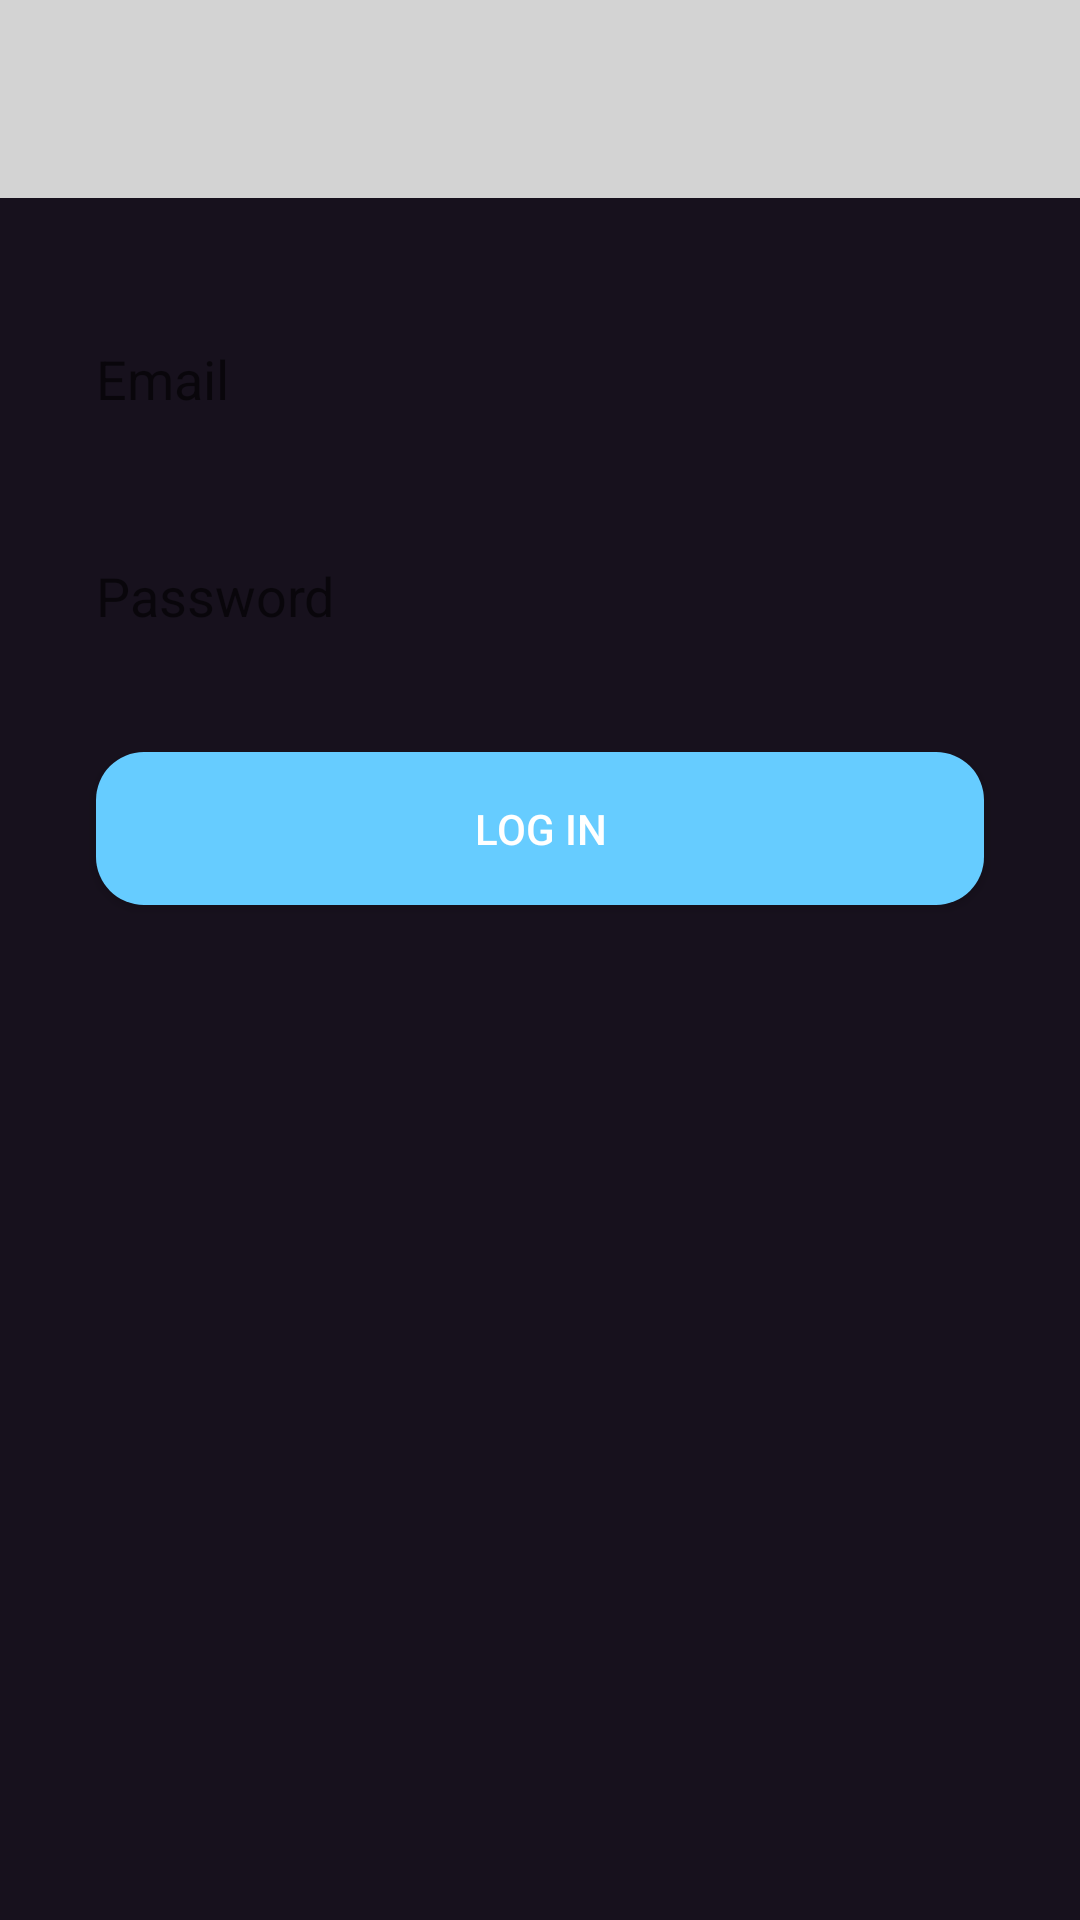

Reconstruct the res/layout file that produces this screen, plus the resources it refers to.
<!-- AndroidManifest.xml: application theme Theme.GamerReviewsFinalJava -->
<!-- res/layout/activity_login.xml -->
<androidx.constraintlayout.widget.ConstraintLayout xmlns:android="http://schemas.android.com/apk/res/android"
    xmlns:app="http://schemas.android.com/apk/res-auto"
    xmlns:tools="http://schemas.android.com/tools"
    android:layout_width="match_parent"
    android:layout_height="match_parent"
    android:background="#17111D"
    tools:context=".LoginActivity">

    <include
        android:id="@+id/header_layout"
        layout="@layout/header_layout" />

    <EditText
        android:id="@+id/emailEditText"
        android:layout_width="0dp"
        android:layout_height="wrap_content"
        android:hint="Email"
        android:inputType="textEmailAddress"
        android:padding="16dp"
        android:background="@drawable/rounded_edittext"
        android:textColor="#FFFFFF"
        app:layout_constraintTop_toBottomOf="@id/header_layout"
        app:layout_constraintStart_toStartOf="parent"
        app:layout_constraintEnd_toEndOf="parent"
        android:layout_marginTop="32dp"
        android:layout_marginLeft="16dp"
        android:layout_marginRight="16dp" />

    <EditText
        android:id="@+id/passwordEditText"
        android:layout_width="0dp"
        android:layout_height="wrap_content"
        android:hint="Password"
        android:inputType="textPassword"
        android:padding="16dp"
        android:background="@drawable/rounded_edittext"
        android:textColor="#FFFFFF"
        app:layout_constraintTop_toBottomOf="@id/emailEditText"
        app:layout_constraintStart_toStartOf="parent"
        app:layout_constraintEnd_toEndOf="parent"
        android:layout_marginTop="16dp"
        android:layout_marginLeft="16dp"
        android:layout_marginRight="16dp" />


    <Button
        android:id="@+id/loginButton"
        android:layout_width="0dp"
        android:layout_height="wrap_content"
        android:text="Log in"
        android:textColor="#FFFFFF"
        android:padding="16dp"
        android:background="@drawable/rounded_button"
        app:layout_constraintTop_toBottomOf="@id/passwordEditText"
        app:layout_constraintStart_toStartOf="parent"
        app:layout_constraintEnd_toEndOf="parent"
        android:layout_marginTop="24dp"
        android:layout_marginLeft="32dp"
        android:layout_marginRight="32dp" />

</androidx.constraintlayout.widget.ConstraintLayout>
<!-- res/layout/header_layout.xml (included above) -->
<LinearLayout xmlns:android="http://schemas.android.com/apk/res/android"
    android:layout_width="match_parent"
    android:layout_height="wrap_content"
    android:orientation="vertical"
    android:gravity="center_horizontal"
    android:background="#D3D3D3"
    android:padding="8dp"
    android:layout_marginBottom="16dp">

    
    <ImageView
        android:id="@+id/imageViewLogo"
        android:layout_width="250dp"
    android:layout_height="50dp"
    android:src="@drawable/logo"
    android:contentDescription="App Logo" />

</LinearLayout>
<!-- resources referenced by this layout -->
<resources>
  <!-- drawable rounded_button (drawable) -->
  <?xml version="1.0" encoding="utf-8"?>
  <shape xmlns:android="http://schemas.android.com/apk/res/android">
      <solid android:color="#66CCFF"/>
      <corners android:radius="16dp"/>
  </shape>
  <style name="Theme.GamerReviewsFinalJava" parent="Theme.MaterialComponents.DayNight.NoActionBar">
          <item name="android:windowBackground">@android:color/white</item>
          <item name="android:textColorPrimary">@android:color/black</item>
          <item name="android:colorPrimary">@color/colorPrimary</item>
      </style>
  <color name="colorPrimary">#6200EE</color>
</resources>
